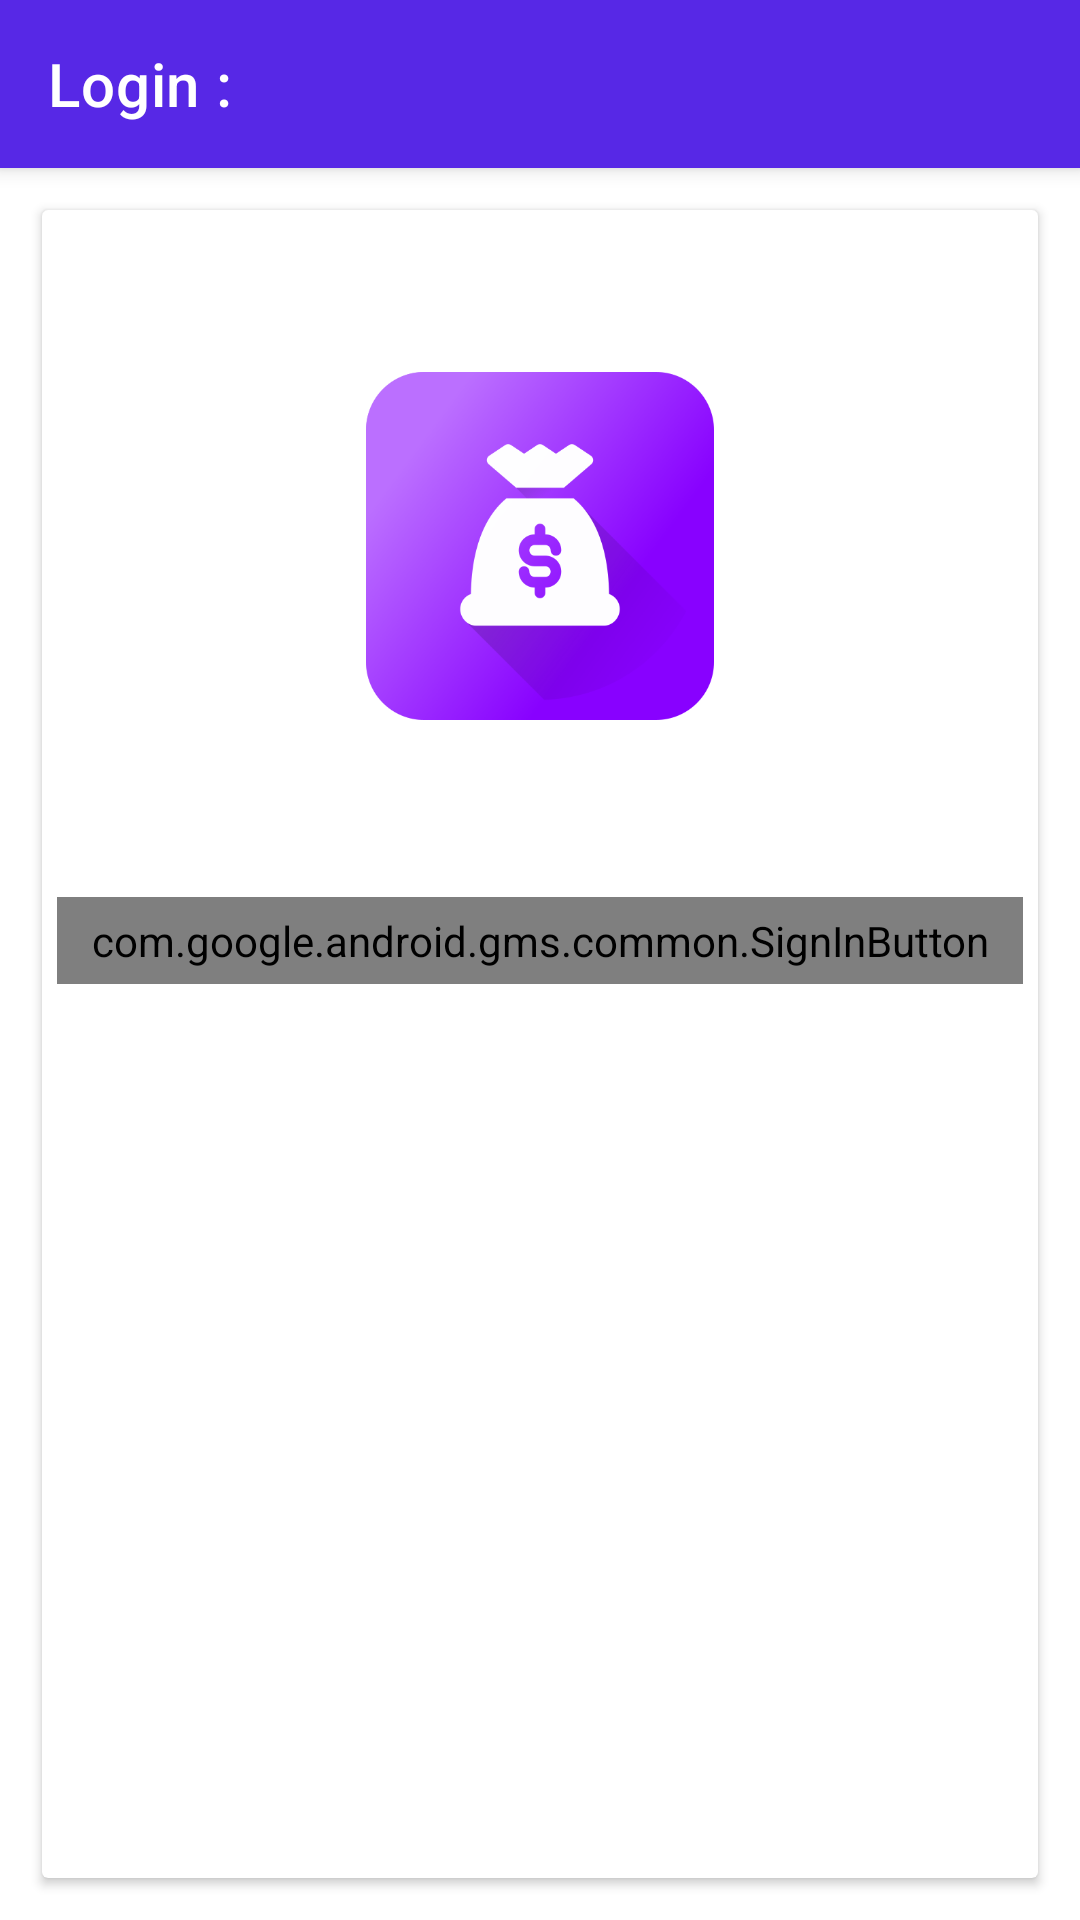

Layout XML and referenced resources for this Android screen:
<!-- AndroidManifest.xml: application theme AppTheme -->
<!-- res/layout/activity_firebase_sign_in.xml -->
<?xml version="1.0" encoding="utf-8"?>
<androidx.coordinatorlayout.widget.CoordinatorLayout xmlns:android="http://schemas.android.com/apk/res/android"
    xmlns:app="http://schemas.android.com/apk/res-auto"
    android:layout_width="match_parent"
    android:layout_height="match_parent"
    android:gravity="center_horizontal"
    android:orientation="vertical">

    <com.google.android.material.appbar.AppBarLayout
        android:id="@+id/main_app_bar"
        android:layout_width="match_parent"
        android:layout_height="wrap_content"
        android:theme="@style/AppTheme.ThemeOverLay">

        <androidx.appcompat.widget.Toolbar
            android:id="@+id/main_toolbar"
            android:layout_width="match_parent"
            android:layout_height="?attr/actionBarSize"

            app:popupTheme="@style/AppTheme.PopUpOverLay"
            app:title="Login : " />

    </com.google.android.material.appbar.AppBarLayout>

    <androidx.cardview.widget.CardView
        android:layout_width="match_parent"
        android:layout_height="match_parent"
        app:cardCornerRadius="@dimen/spacing_tiny"
        android:layout_margin="@dimen/spacing_normal"
        app:layout_behavior="com.google.android.material.appbar.AppBarLayout$ScrollingViewBehavior">

        <LinearLayout
            android:layout_width="match_parent"
            android:layout_height="match_parent"
            android:gravity="center_horizontal"
            android:orientation="vertical">

            <ImageView
                android:layout_width="144dp"
                android:layout_height="144dp"
                android:layout_margin="@dimen/spacing_huge"
                android:padding="@dimen/spacing_normal"
                android:src="@drawable/cash_note_icon_big"

                />

           

            <com.google.android.gms.common.SignInButton
                android:id="@+id/google_sign_in"
                android:layout_width="match_parent"
                android:layout_height="wrap_content"
                android:layout_gravity="center|bottom"
                android:layout_margin="@dimen/spacing_small"
                android:padding="@dimen/spacing_small"
                />




        </LinearLayout>

    </androidx.cardview.widget.CardView>


</androidx.coordinatorlayout.widget.CoordinatorLayout>
<!-- resources referenced by this layout -->
<resources>
  <dimen name="font_large">18sp</dimen>
  <dimen name="spacing_huge">40dp</dimen>
  <dimen name="spacing_normal">14dp</dimen>
  <dimen name="spacing_small">5dp</dimen>
  <dimen name="spacing_tiny">2dp</dimen>
  <!-- drawable cash_note_icon_big: png bitmap (drawable, 32285 bytes) -->
  <style name="AppTheme.PopUpOverLay" parent="ThemeOverlay.MaterialComponents.Dark" />
  <style name="AppTheme.ThemeOverLay" parent="ThemeOverlay.MaterialComponents.Dark.ActionBar" />
  <style name="AppTheme" parent="Theme.MaterialComponents.DayNight.DarkActionBar">
  
          <item name="colorPrimary">@color/colorPrimary</item>
          <item name="colorPrimaryDark">@color/colorPrimary</item>
          <item name="colorOnPrimary">@color/colorOnPrimary</item>
  
          <item name="colorAccent">@color/colorAccent</item>
  
          
          <item name="colorSecondary">@color/colorSecondary</item>
          <item name="colorOnSecondary">@color/accent_black</item>
  
          <item name="colorSurface">@color/colorSurface</item>
          <item name="colorOnSurface">@color/colorOnSurface</item>
          <item name="colorOnPrimarySurface">@color/colorOnPrimarySurface</item>
  
          <item name="colorControlNormal">@color/colorControlNormal</item>
  
  
          <item name="windowActionBar">false</item>
          <item name="windowNoTitle">true</item>
          <item name="windowActionModeOverlay">true</item>
          <item name="android:actionModeBackground">@color/holo_dark_action_mode</item>
  
      </style>
  <color name="colorPrimary">#5728E6</color>
  <color name="colorOnPrimary">@color/white</color>
  <color name="colorAccent">#3949AB</color>
  <color name="colorSecondary">@color/accent_amber</color>
  <color name="accent_black">#212121</color>
  <color name="colorSurface">@color/white</color>
  <color name="colorOnSurface">@color/accent_black</color>
  <color name="colorOnPrimarySurface">@color/accent_black</color>
  <color name="colorControlNormal">@color/colorAccent</color>
  <color name="holo_dark_action_mode">#212121</color>
  <color name="white">#FFFFFFFF</color>
  <color name="accent_amber">#FFC107</color>
</resources>
